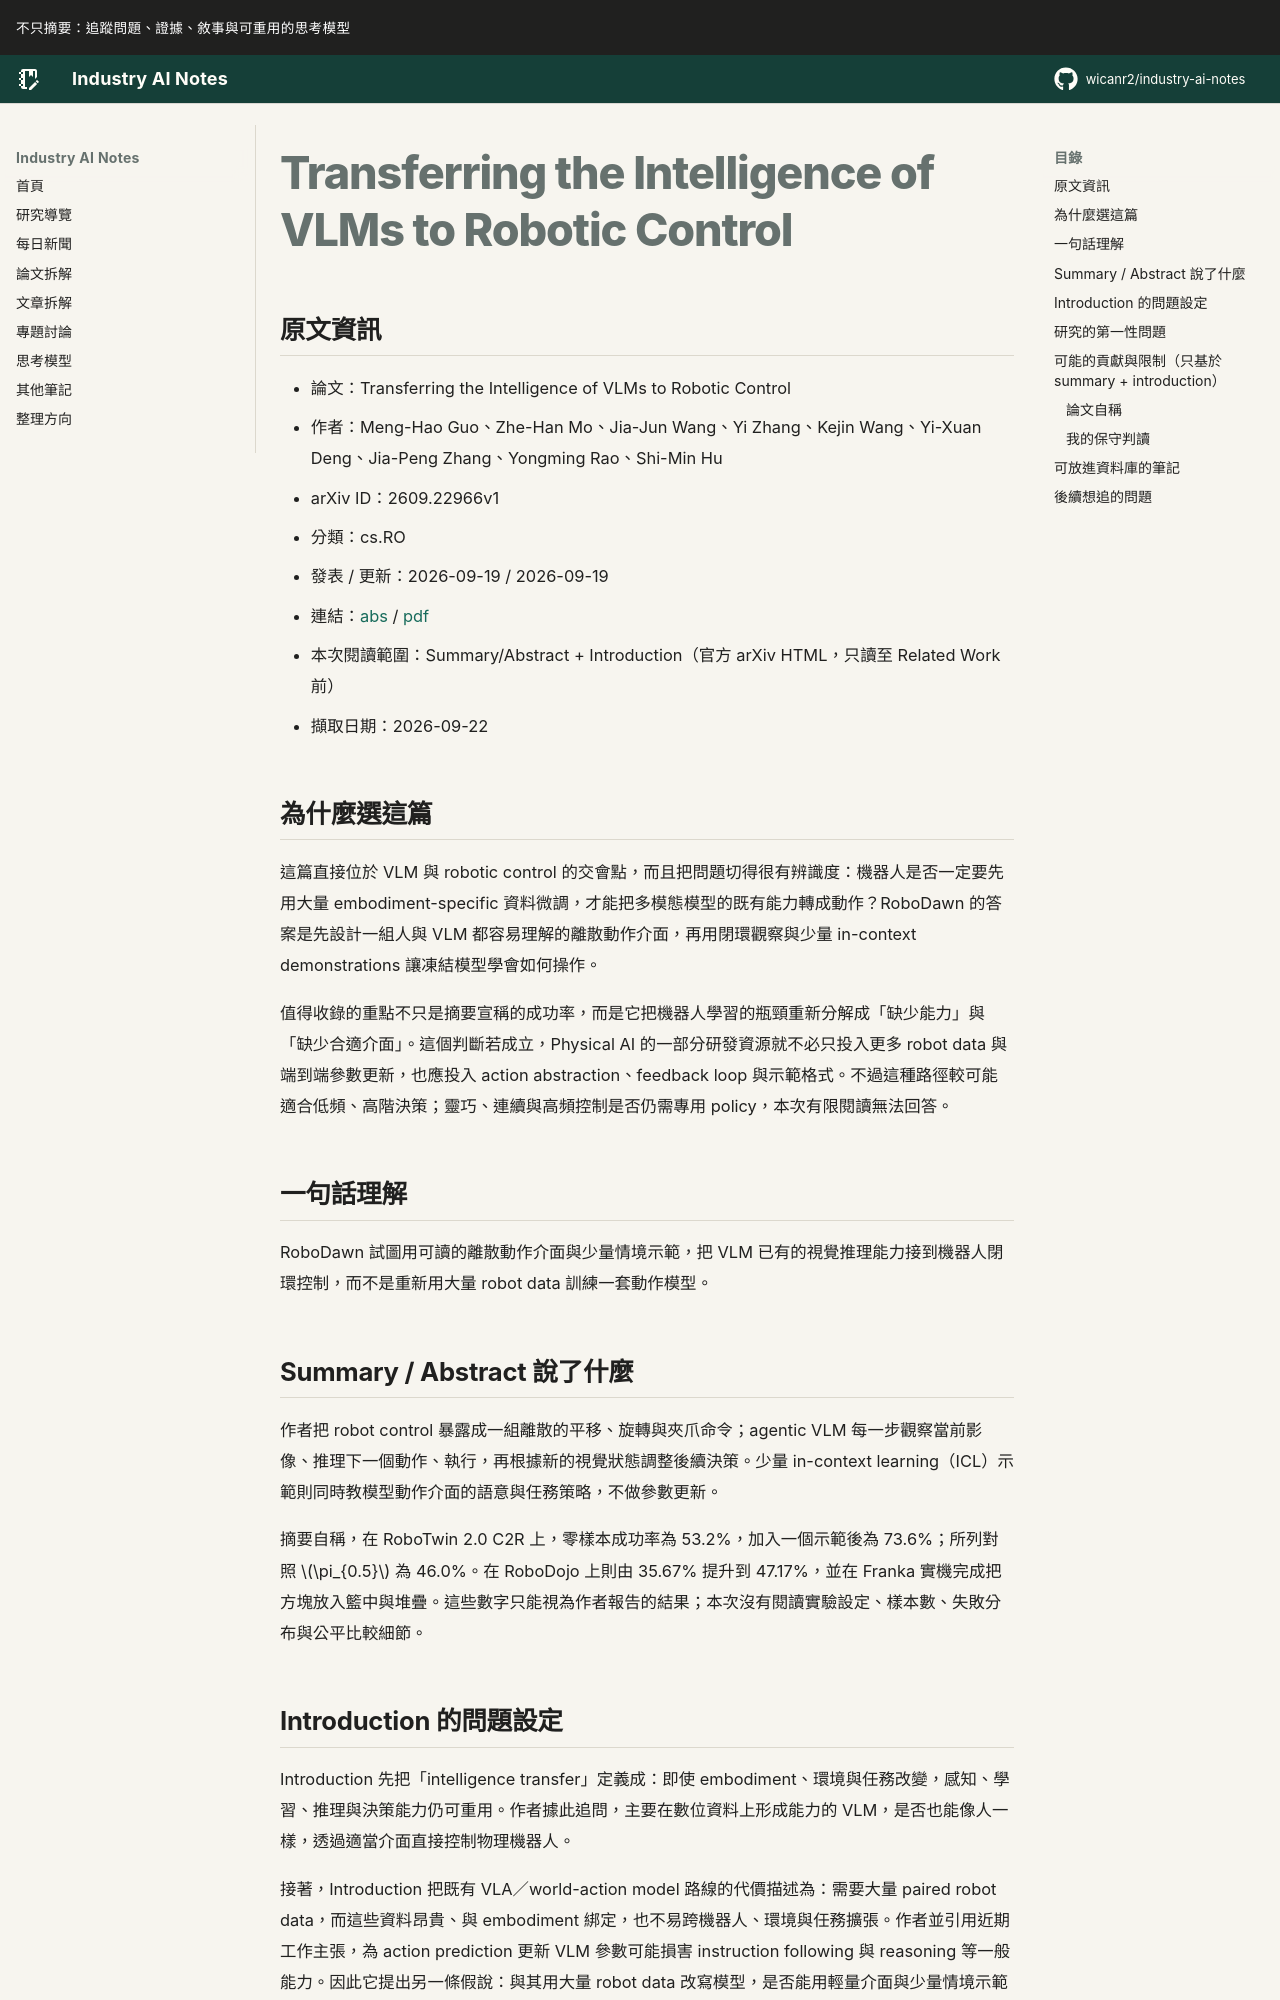

repository: wicanr2/industry-ai-notes · page: 論文拆解/2026/2026-09-22/01-robodawn-vlm-robot-control/index.html · generator: mkdocs

# Transferring the Intelligence of VLMs to Robotic Control

## 原文資訊

- 論文：Transferring the Intelligence of VLMs to Robotic Control
- 作者：Meng-Hao Guo、Zhe-Han Mo、Jia-Jun Wang、Yi Zhang、Kejin Wang、Yi-Xuan Deng、Jia-Peng Zhang、Yongming Rao、Shi-Min Hu
- arXiv ID：2609.22966v1
- 分類：cs.RO
- 發表 / 更新：2026-09-19 / 2026-09-19
- 連結：[abs](https://arxiv.org/abs/2609.22966v1) / [pdf](https://arxiv.org/pdf/2609.22966v1)
- 本次閱讀範圍：Summary/Abstract + Introduction（官方 arXiv HTML，只讀至 Related Work 前）
- 擷取日期：2026-09-22

## 為什麼選這篇

這篇直接位於 VLM 與 robotic control 的交會點，而且把問題切得很有辨識度：機器人是否一定要先用大量 embodiment-specific 資料微調，才能把多模態模型的既有能力轉成動作？RoboDawn 的答案是先設計一組人與 VLM 都容易理解的離散動作介面，再用閉環觀察與少量 in-context demonstrations 讓凍結模型學會如何操作。

值得收錄的重點不只是摘要宣稱的成功率，而是它把機器人學習的瓶頸重新分解成「缺少能力」與「缺少合適介面」。這個判斷若成立，Physical AI 的一部分研發資源就不必只投入更多 robot data 與端到端參數更新，也應投入 action abstraction、feedback loop 與示範格式。不過這種路徑較可能適合低頻、高階決策；靈巧、連續與高頻控制是否仍需專用 policy，本次有限閱讀無法回答。

## 一句話理解

RoboDawn 試圖用可讀的離散動作介面與少量情境示範，把 VLM 已有的視覺推理能力接到機器人閉環控制，而不是重新用大量 robot data 訓練一套動作模型。

## Summary / Abstract 說了什麼

作者把 robot control 暴露成一組離散的平移、旋轉與夾爪命令；agentic VLM 每一步觀察當前影像、推理下一個動作、執行，再根據新的視覺狀態調整後續決策。少量 in-context learning（ICL）示範則同時教模型動作介面的語意與任務策略，不做參數更新。

摘要自稱，在 RoboTwin 2.0 C2R 上，零樣本成功率為 53.2%，加入一個示範後為 73.6%；所列對照 $\pi_{0.5}$ 為 46.0%。在 RoboDojo 上則由 35.67% 提升到 47.17%，並在 Franka 實機完成把方塊放入籃中與堆疊。這些數字只能視為作者報告的結果；本次沒有閱讀實驗設定、樣本數、失敗分布與公平比較細節。
